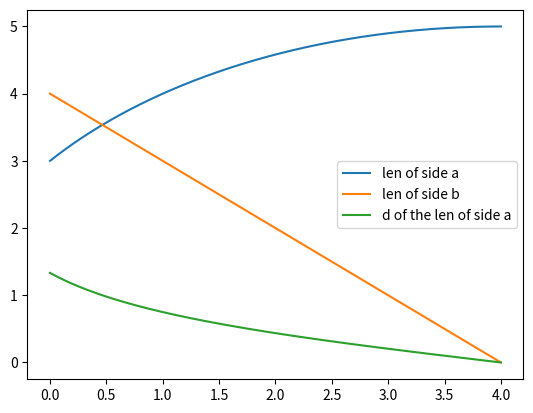

Generate this figure with matplotlib:
from matplotlib import pyplot as plt
import math

# this program shows the side lengths of a right triangle, and the derivative of a side length in the falling ladder calculus problem

constant = 5 # lenght of the hypotenuse
dt = 0.0001 # unit of time. More accurate results with a smaller dt
b_speed = -1 # per unit of time
a_values = [3]
b_values = [4]
t = [0]
d = []

while a_values[-1] < constant and b_values[-1] > 0:
    b_values.append(b_values[-1] + dt * b_speed)
    a_values.append(math.sqrt(constant ** 2 - b_values[-1] ** 2))
    t.append(t[-1] + dt)
    d.append((a_values[-1] - a_values[-2]) / dt)
d.append((a_values[-1] - a_values[-2]) / dt) # need to do this a second time so it has the same length as t. The more accurate alternative is creating d with the calculated derrivative at t=0

plt.plot(t, a_values, label='len of side a')
plt.plot(t, b_values, label="len of side b")
plt.plot(t, d, label="d of the len of side a")
plt.legend()
plt.show()

# print(a_values)
# print(b_values)
# print(t)